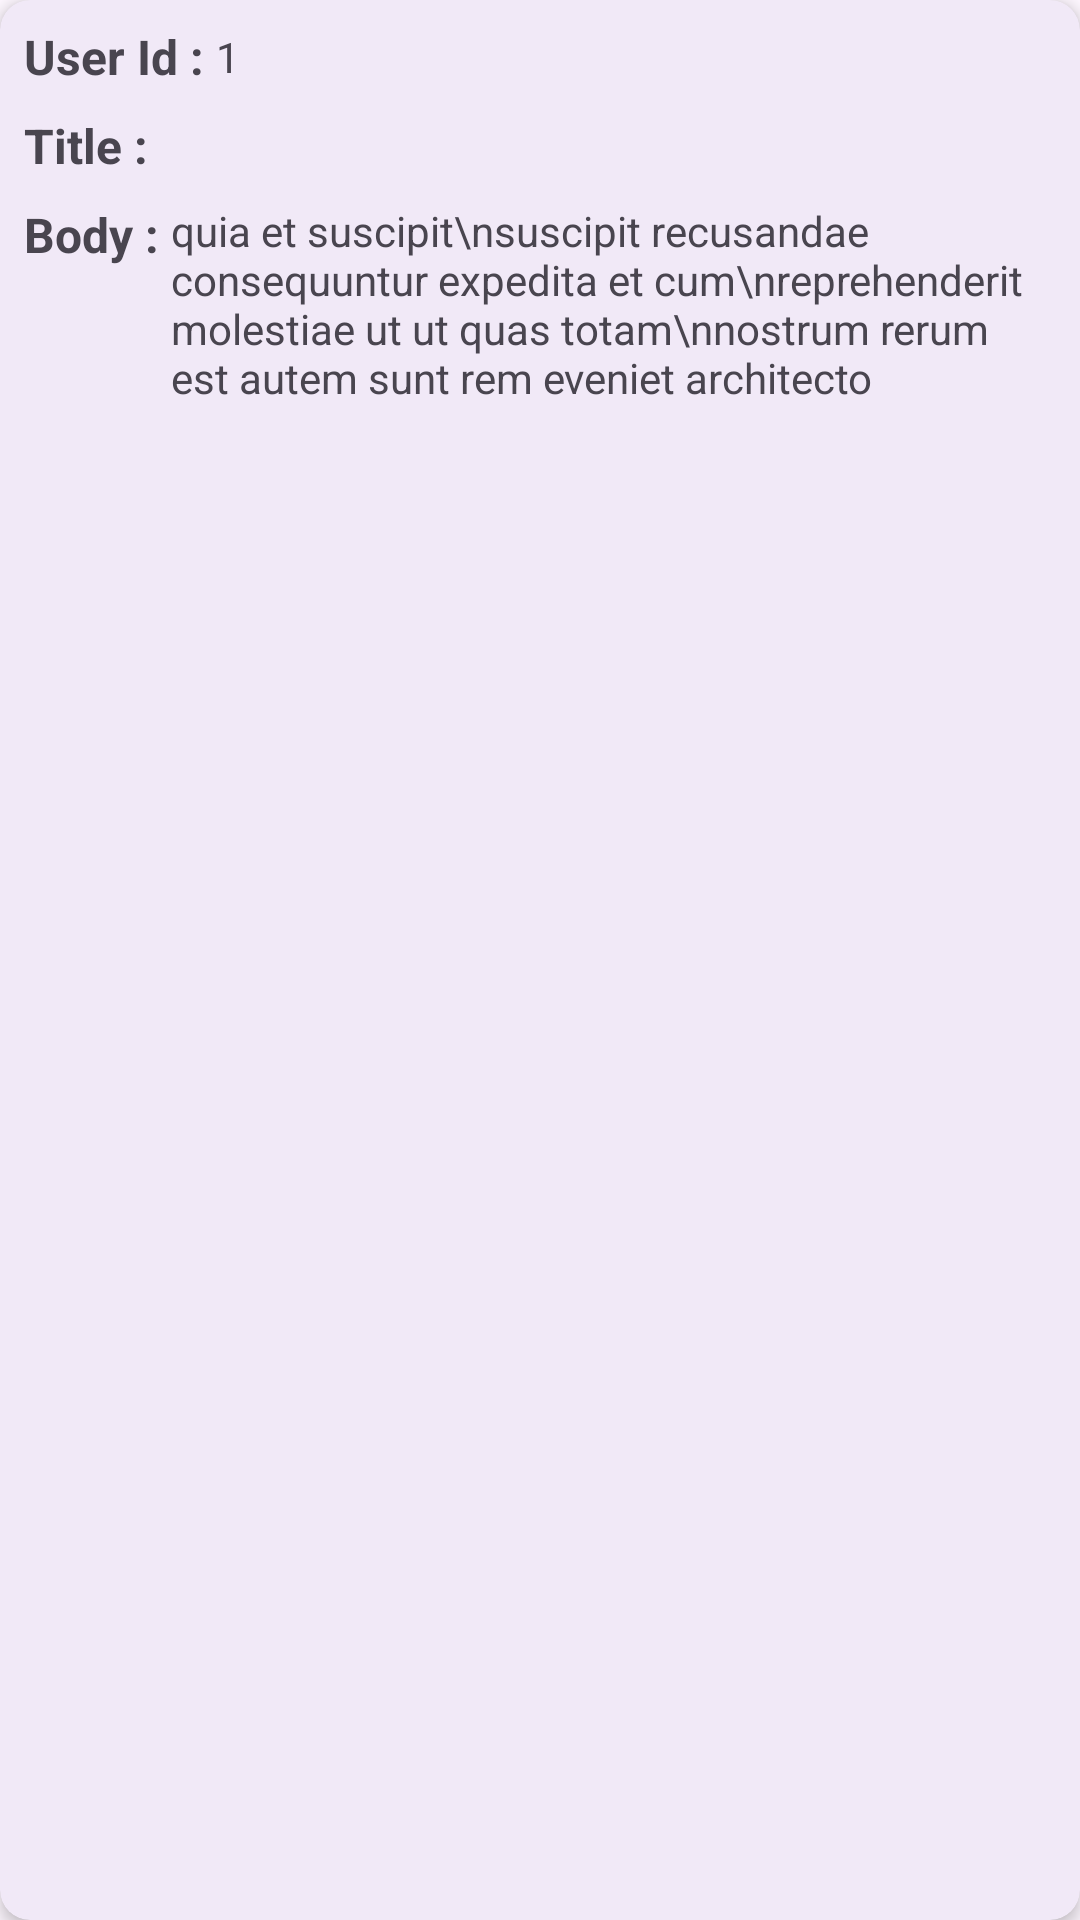

Write the Android layout XML for this screen, with the resource values it uses.
<!-- AndroidManifest.xml: application theme Theme.FakePostsApp -->
<!-- res/layout/post_item.xml -->
<?xml version="1.0" encoding="utf-8"?>
<com.google.android.material.card.MaterialCardView xmlns:android="http://schemas.android.com/apk/res/android"
    android:layout_width="match_parent"
    android:layout_height="wrap_content"
    xmlns:app="http://schemas.android.com/apk/res-auto"
    xmlns:tools="http://schemas.android.com/tools"
    android:layout_marginHorizontal="6dp"
    android:layout_marginVertical="6dp"
    app:cardCornerRadius="10dp"
    app:cardElevation="3dp"
    app:strokeWidth="0dp">
    <androidx.constraintlayout.widget.ConstraintLayout
        android:id="@+id/cv_album"
        android:layout_width="match_parent"
        android:layout_height="wrap_content">

        <TextView
            android:id="@+id/tv_title"
            android:layout_width="0dp"
            android:layout_height="wrap_content"
            android:layout_margin="8dp"
            android:layout_marginStart="4dp"
            android:layout_marginEnd="16dp"
            android:maxLines="2"
            android:textAlignment="textStart"
            android:textSize="16sp"
            android:textStyle="normal"
            app:layout_constraintBottom_toBottomOf="@+id/textView2"
            app:layout_constraintEnd_toEndOf="parent"
            app:layout_constraintStart_toEndOf="@+id/textView2"
            app:layout_constraintTop_toTopOf="@+id/textView2"
            tools:text="quidem molestiae enim" />

        <TextView
            android:id="@+id/textView"
            android:layout_width="wrap_content"
            android:layout_height="wrap_content"
            android:layout_marginStart="8dp"
            android:layout_marginTop="8dp"
            android:text="User Id :"
            android:textSize="16sp"
            android:textStyle="bold"
            app:layout_constraintStart_toStartOf="parent"
            app:layout_constraintTop_toTopOf="parent" />

        <TextView
            android:id="@+id/textView2"
            android:layout_width="wrap_content"
            android:layout_height="wrap_content"
            android:layout_marginTop="8dp"
            android:text="Title :"
            android:textSize="16sp"
            android:textStyle="bold"
            app:layout_constraintStart_toStartOf="@+id/textView"
            app:layout_constraintTop_toBottomOf="@+id/textView" />

        <TextView
            android:id="@+id/textView3"
            android:layout_width="wrap_content"
            android:layout_height="wrap_content"
            android:layout_marginTop="8dp"
            android:text="Body :"
            android:textSize="16sp"
            android:textStyle="bold"
            app:layout_constraintStart_toStartOf="@+id/textView2"
            app:layout_constraintTop_toBottomOf="@+id/textView2" />

        <TextView
            android:id="@+id/tv_user_id"
            android:layout_width="wrap_content"
            android:layout_height="wrap_content"
            android:layout_marginStart="4dp"
            android:text="1"
            android:textStyle="normal"
            app:layout_constraintBottom_toBottomOf="@+id/textView"
            app:layout_constraintStart_toEndOf="@+id/textView"
            app:layout_constraintTop_toTopOf="@+id/textView" />

        <TextView
            android:id="@+id/tv_body"
            android:layout_width="0dp"
            android:layout_height="wrap_content"
            android:layout_marginStart="4dp"
            android:layout_marginEnd="16dp"
            android:layout_marginBottom="8dp"
            android:text="quia et suscipit\nsuscipit recusandae consequuntur expedita et cum\nreprehenderit molestiae ut ut quas totam\nnostrum rerum est autem sunt rem eveniet architecto"
            android:textStyle="normal"
            app:layout_constraintBottom_toBottomOf="parent"
            app:layout_constraintEnd_toEndOf="parent"
            app:layout_constraintHorizontal_bias="0.666"
            app:layout_constraintStart_toEndOf="@+id/textView3"
            app:layout_constraintTop_toTopOf="@+id/textView3"
            app:layout_constraintVertical_bias="0.0" />
    </androidx.constraintlayout.widget.ConstraintLayout>

</com.google.android.material.card.MaterialCardView>
<!-- resources referenced by this layout -->
<resources>
  <style name="Theme.FakePostsApp" parent="Base.Theme.FakePostsApp" />
  <style name="Base.Theme.FakePostsApp" parent="Theme.Material3.DayNight.NoActionBar">
          
          
      </style>
</resources>
